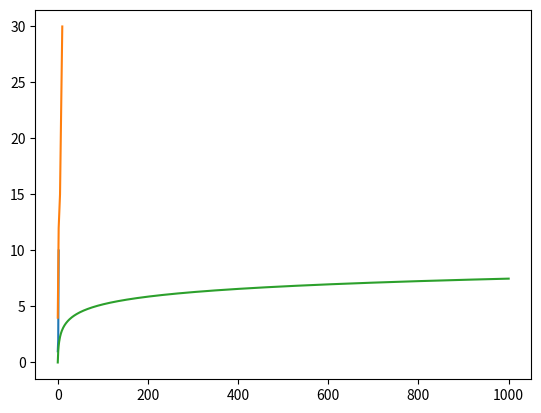

Python code for this plot: (Note: this script raises an exception after producing the figure.)
# The math module
import math

def distance(x1, y1, x2, y2):
    """Takes as input the coordinates of two points
    (x1, y1) and (x2, y2) and returns the distance
    between those two points"""
    
    d = math.sqrt((x2-x1)**2+(y2-y1)**2)
    return d

print("Test Cases!")
print(f"distance(0,0,0,0) should return 0.0; your function returns {distance(0,0,0,0)}")
print(f"distance(0,0,1,0) should return 1.0; your function returns {distance(0,0,1,0)}")
print(f"distance(3,0,0,4) should return 5.0; your function returns {distance(3,0,0,4)}")

def count(x,L):
    """Takes a number x and a list of numbers L as input 
    and returns a number indicating the number of times 
    that x occurs in L"""
    
    count = 0
    for e in L:
        if e == x:
            count += 1
    return count

print("Test Cases!")
print(f"{'count(42, [])':<30} should return 0; your function returns {count(42, [])}")
print(f"{'count(42, [1, 2, 42, 3, 42])':<30} should return 2; your function returns {count(42, [1, 2, 42, 3, 42])}")
print(f"{'count(42, [1, 2, 3])':<30} should return 0; your function returns {count(42, [1, 2, 3])}")

def harmonic(k):
    """takes a positive integer k as input and returns the 
    sum of the first  𝑘  terms in the the harmonic series"""
    
    sum = 0
    for i in range(1,k+1):
        sum += 1/i
    return sum

print(f"{'harmonic(1)':<13} should return {'1.0':>18}; your function returns {harmonic(1)}")
print(f"{'harmonic(2)':<13} should return {'1.5':>18}; your function returns {harmonic(2)}")
print(f"{'harmonic(3)':<13} should return {'1.8333333333333333':>18}; your function returns {harmonic(3)}")
print(f"{'harmonic(100)':<13} should return {'5.1873775176396206':>18}; your function returns {harmonic(100)}")

# pyplot library
import matplotlib.pyplot as plt

# magic functions!
%matplotlib inline

plt.plot([1, 2, 10])
plt.show()

plt.plot([0, 2, 5, 10], [4, 12, 15, 30])
plt.show()

def hplot(low,high):
    """Plots harmonic(k) for each k from low to high"""
    
    x = []
    y = []
    for i in range(low,high+1):
        x += [i]
        y += [harmonic(i)]
    
    plt.plot(x,y)
    plt.show()

hplot(0,1000)

import random

random.uniform(-10,20)

from mobilechelonian import Turtle

fig = plt.figure(figsize=(5,5))
tyler = turtle.Turtle()

